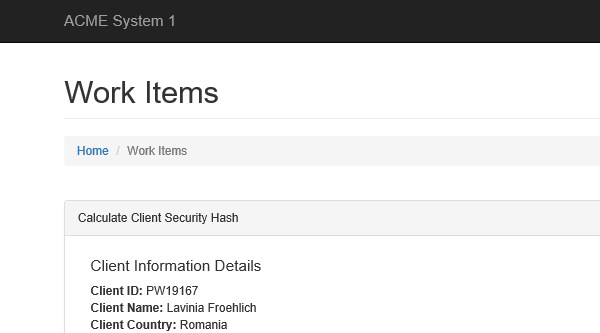
Task: ACME 4 Performer
Workflow: System1_GetClientDetails

Step 1: Attach Browser 'iexplore.exe ACME' in window 'ACME System 1 - Work Items'

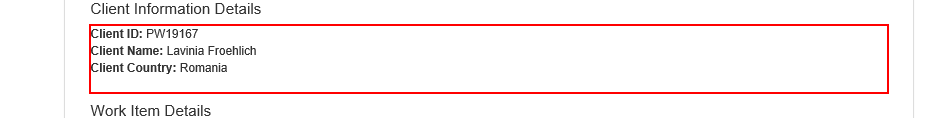
Step 2: get-text from the paragraph